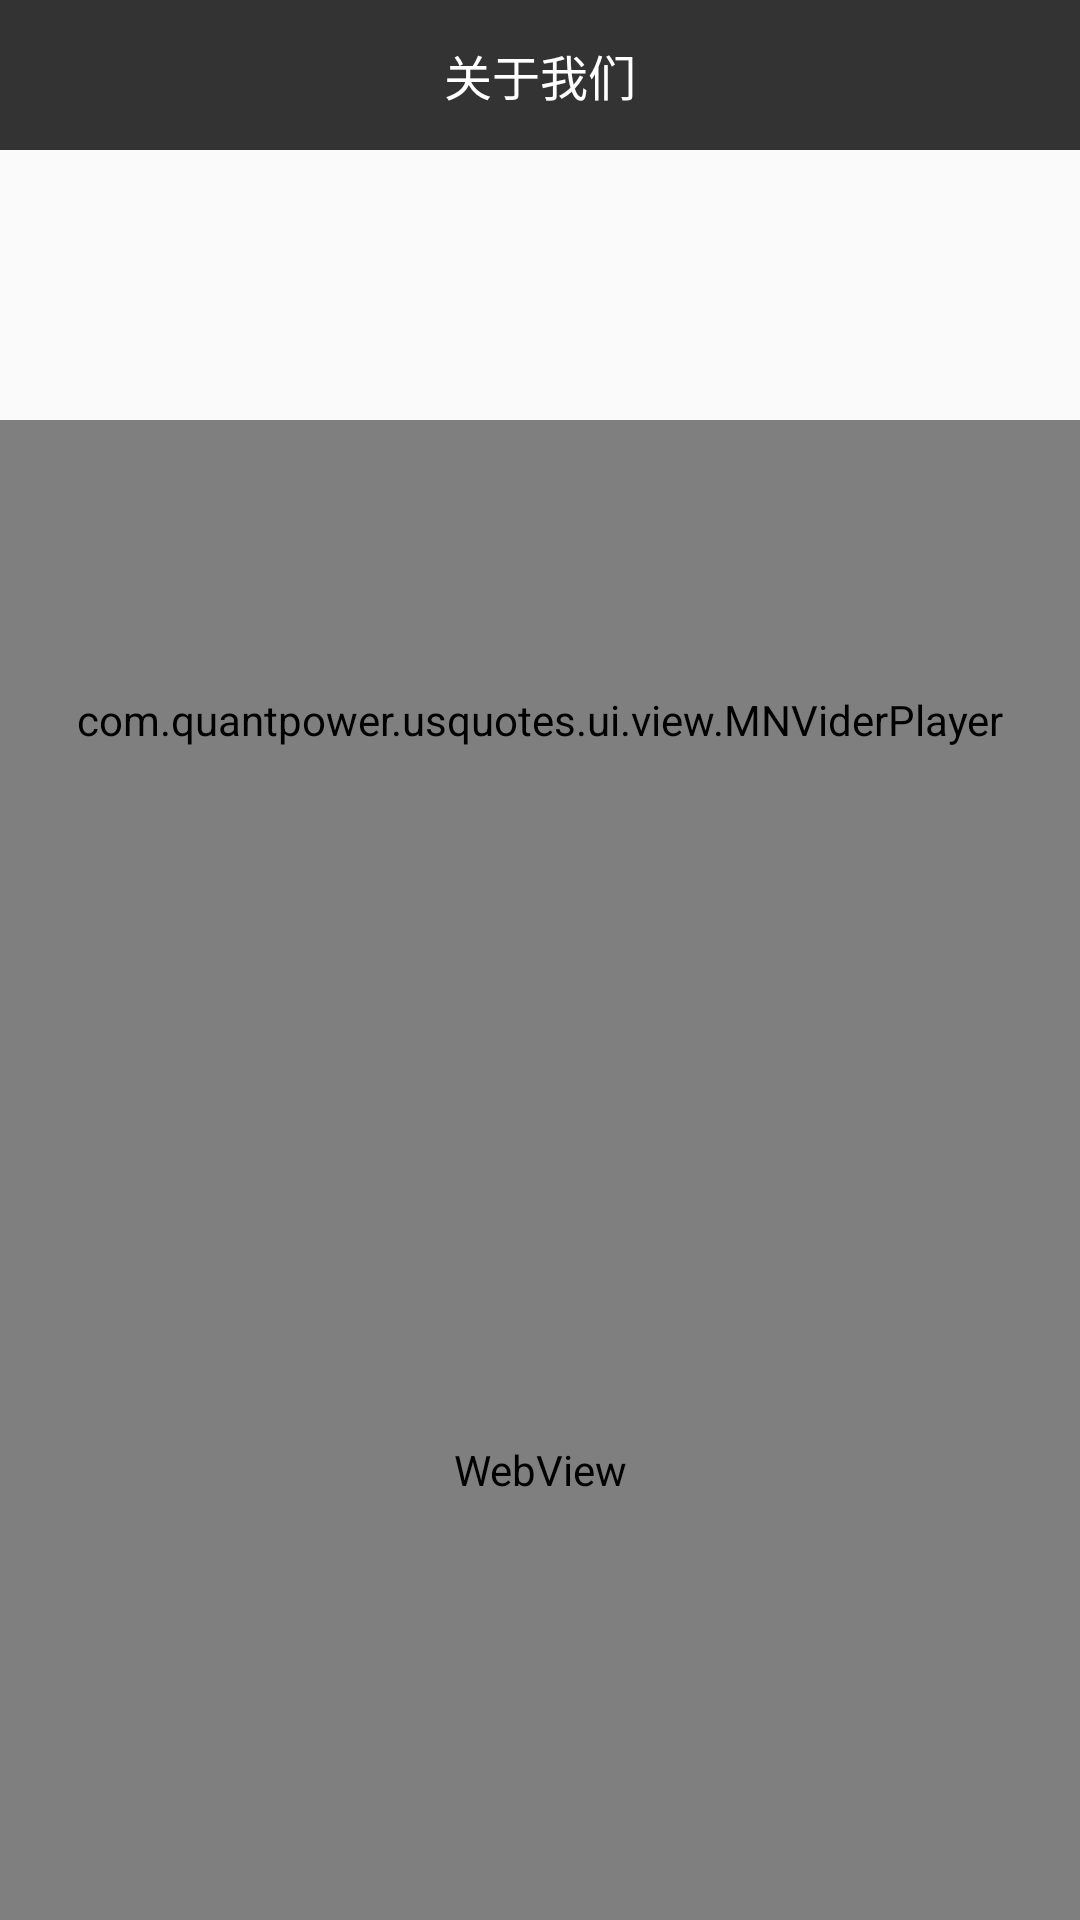

Android layout source for this screen:
<!-- AndroidManifest.xml: application theme Theme.AppCompat.Light.NoActionBar -->
<!-- res/layout/collectionactivity.xml -->
<?xml version="1.0" encoding="utf-8"?>
<RelativeLayout xmlns:android="http://schemas.android.com/apk/res/android"
    xmlns:app="http://schemas.android.com/apk/res-auto"
    android:layout_width="match_parent"
    android:layout_height="match_parent"
    android:orientation="vertical">


    <RelativeLayout
        android:id="@+id/rl_head"
        android:layout_width="match_parent"
        android:layout_height="50dp"
        android:background="@color/color_333333"
        android:orientation="horizontal">

        <ImageView
            android:id="@+id/image_back"
            android:layout_width="wrap_content"
            android:layout_height="wrap_content"
            android:layout_centerVertical="true"
            android:padding="16dp"
            android:paddingLeft="30px"
            android:src="@mipmap/icon_m_back" />

        <TextView
            android:id="@+id/tv_main_title"
            android:layout_width="wrap_content"
            android:layout_height="wrap_content"
            android:layout_centerInParent="true"
            android:text="关于我们"
            android:textColor="@android:color/white"
            android:textSize="16sp" />
    </RelativeLayout>




    <RelativeLayout
        android:id="@+id/rl_radio"
        android:layout_above="@+id/live_web"
        android:layout_width="match_parent"
        android:layout_height="wrap_content">

        <ImageView
            android:id="@+id/iv_back_icon"
            android:layout_width="wrap_content"
            android:layout_height="wrap_content"
            android:onClick="onClick"
            android:padding="16dp"
            android:src="@mipmap/icon_m_back" />

        <com.quantpower.usquotes.ui.view.MNViderPlayer
            android:id="@+id/mn_videoplayer"
            android:layout_width="match_parent"
            android:layout_height="200dp"
            app:mnFirstNeedPlay="false" />
    </RelativeLayout>
    <WebView
        android:id="@+id/live_web"
        android:layout_alignParentBottom="true"
        android:layout_width="match_parent"
        android:layout_height="300dp"
        android:scrollbars="none" />
</RelativeLayout>
<!-- resources referenced by this layout -->
<resources>
  <color name="color_333333">#333333</color>
</resources>
